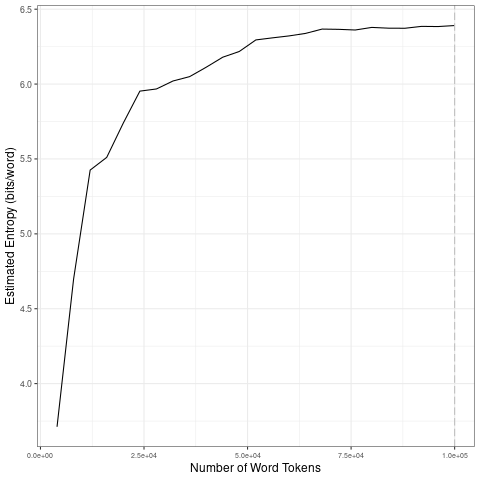

Values plotted in this chart, from the file beside it:
file, entropy.Corpus.Size, entropy.Entropy, sd.Corpus.Size, sd.SD
data/2021_by_fr/2021-03-15_tokens_1-gram…, 4000, 3.712, 20000, 0.8275
data/2021_by_fr/2021-03-15_tokens_1-gram…, 8000, 4.698, 40000, 0.06456
data/2021_by_fr/2021-03-15_tokens_1-gram…, 12000, 5.426, 60000, 0.06236
data/2021_by_fr/2021-03-15_tokens_1-gram…, 16000, 5.511, 80000, 0.01472
data/2021_by_fr/2021-03-15_tokens_1-gram…, 20000, 5.74, 1e+05, 0.007946
data/2021_by_fr/2021-03-15_tokens_1-gram…, 24000, 5.953, 20000, 0.8275
data/2021_by_fr/2021-03-15_tokens_1-gram…, 28000, 5.967, 40000, 0.06456
data/2021_by_fr/2021-03-15_tokens_1-gram…, 32000, 6.021, 60000, 0.06236
data/2021_by_fr/2021-03-15_tokens_1-gram…, 36000, 6.05, 80000, 0.01472
data/2021_by_fr/2021-03-15_tokens_1-gram…, 40000, 6.112, 1e+05, 0.007946
data/2021_by_fr/2021-03-15_tokens_1-gram…, 44000, 6.179, 20000, 0.8275
data/2021_by_fr/2021-03-15_tokens_1-gram…, 48000, 6.218, 40000, 0.06456
data/2021_by_fr/2021-03-15_tokens_1-gram…, 52000, 6.295, 60000, 0.06236
data/2021_by_fr/2021-03-15_tokens_1-gram…, 56000, 6.309, 80000, 0.01472
data/2021_by_fr/2021-03-15_tokens_1-gram…, 60000, 6.322, 1e+05, 0.007946
data/2021_by_fr/2021-03-15_tokens_1-gram…, 64000, 6.338, 20000, 0.8275
data/2021_by_fr/2021-03-15_tokens_1-gram…, 68000, 6.367, 40000, 0.06456
data/2021_by_fr/2021-03-15_tokens_1-gram…, 72000, 6.365, 60000, 0.06236
data/2021_by_fr/2021-03-15_tokens_1-gram…, 76000, 6.361, 80000, 0.01472
data/2021_by_fr/2021-03-15_tokens_1-gram…, 80000, 6.378, 1e+05, 0.007946
data/2021_by_fr/2021-03-15_tokens_1-gram…, 84000, 6.373, 20000, 0.8275
data/2021_by_fr/2021-03-15_tokens_1-gram…, 88000, 6.373, 40000, 0.06456
data/2021_by_fr/2021-03-15_tokens_1-gram…, 92000, 6.385, 60000, 0.06236
data/2021_by_fr/2021-03-15_tokens_1-gram…, 96000, 6.384, 80000, 0.01472
data/2021_by_fr/2021-03-15_tokens_1-gram…, 1e+05, 6.391, 1e+05, 0.007946
